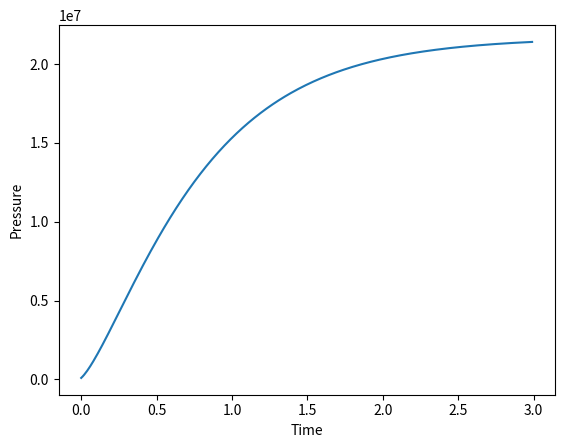

This chart was generated by the following Python code:
import math as mp 
import matplotlib.pyplot as plt
import csv

"Gas constant"
n = 1.4
k = 1.4 
Z = 0.97 #Gas compressibility factor 
R = 287.05 #Air constant Ratio 


"Pressure Vessel constant"
V = (10e-2)**3  #Volume of the Presure Vessel (10e-2)**3 
d = 2e-3 #diameters of the hole 
A =  mp.pi * (d/2)**2 # Area of the hole 
Cd = 1 #discharge coeff (might be changed)


"Environment constant"
P_initial = 1e5 #Initial pressure inside the vessel  
P_outside = 1e5 #PRessure outside the vessel 
Ti = 293 #initial temperature inside the vessel
T_prod = 20 #temperature of the coolant
rhoi = P_initial/(R*Ti) #initial density inside the vessel

Q_prod = 7.3e-2 #Mass flow rate of the coolant gas, put 0 if none 

"Defined Constant"

C1 = (k+1)/(k-1) #power
C2 = mp.sqrt((2/(k+1))**C1) #square root     
C3 =Cd*A*mp.sqrt(Z*k*R)/V

def Vessel_decompression(P_initial, P_outside):
    
    #intial condition 
    dt = 0.01
    t  = [0]
    
    tempo = (2/(k+1))**(k/(k-1))
    P_limite =  P_outside/tempo 
    
    P= [P_initial]
    rho = [rhoi] 
    T = [Ti]
   
    #3/dt was chosen in order to have all the graph on the same timescale "should be changed"  
    while len(t) < 3/dt  :
    
        if P[-1] >= P_limite :
            
            #calculation of new rho
            rho_i = rho[-1]-(rho[-1]*C2*C3*mp.sqrt(T[-1]) - Q_prod/V)*dt
            rho.append(rho_i)
            
            #calculation of new P 
            P_i = P[-1]*(rho[-1]/rho[-2])**n
            P.append(P_i)
            
            #itermediate value
            D = (rho[-1]*V+Q_prod*dt)
            
            
            #calculation of new T 
            T_i = P[-1]/(rho[-1]*R)*(rho[-1]*V/D) + T_prod*Q_prod*dt/D
            T.append(T_i)
            
            t.append(t[-1]+dt) 
            
        
        else : 
            Mt = mp.sqrt( 2/(k-1)*( (P[-1]/P_outside)**((k-1)/k)   -1  )   )  
            
            C3bis = C3*Mt 
            C2bis = mp.sqrt((1+((k-1)/2)*Mt**2)**(-C1) )
            
            
            #calculation of new rho
            rho_i = rho[-1]-(rho[-1]*C2bis*C3bis*mp.sqrt(T[-1])- Q_prod/V)*dt
            rho.append(rho_i)
            
            #calculation of new P 
            P_i = P[-1]*(rho[-1]/rho[-2])**n
            P.append(max(P_i, P_outside))
            
            #itermediate value
            D = (rho[-1]*V+Q_prod*dt)
            
            #calculation of new T 
            T_i = P[-1]/(rho[-1]*R)*(rho[-1]*V/D) + T_prod*Q_prod*dt/D
            T.append(T_i)
            
            
            t.append(t[-1]+dt)
        
    #print(rho)
    plt.plot(t, P)
    plt.xlabel("Time")
    plt.ylabel("Pressure")
    plt.ticklabel_format(style='sci', axis='y', scilimits=(0,0))
    
    #is used to produce a csv file, can be removed 
    """folder = "coolant_produced/coolant_d{}.csv".format(d*1000)
    with open(folder, mode='w', newline='') as fichier_csv:
        writer = csv.writer(fichier_csv)
        # Écrire l'en-tête (facultatif, mais utile pour référence)
        writer.writerow(['x_value', 'y_value'])
        # Écrire les données ligne par ligne
        for x, y in zip(t, P):
            writer.writerow([x, y])"""
    
    return()

Vessel_decompression(P_initial, P_outside)
